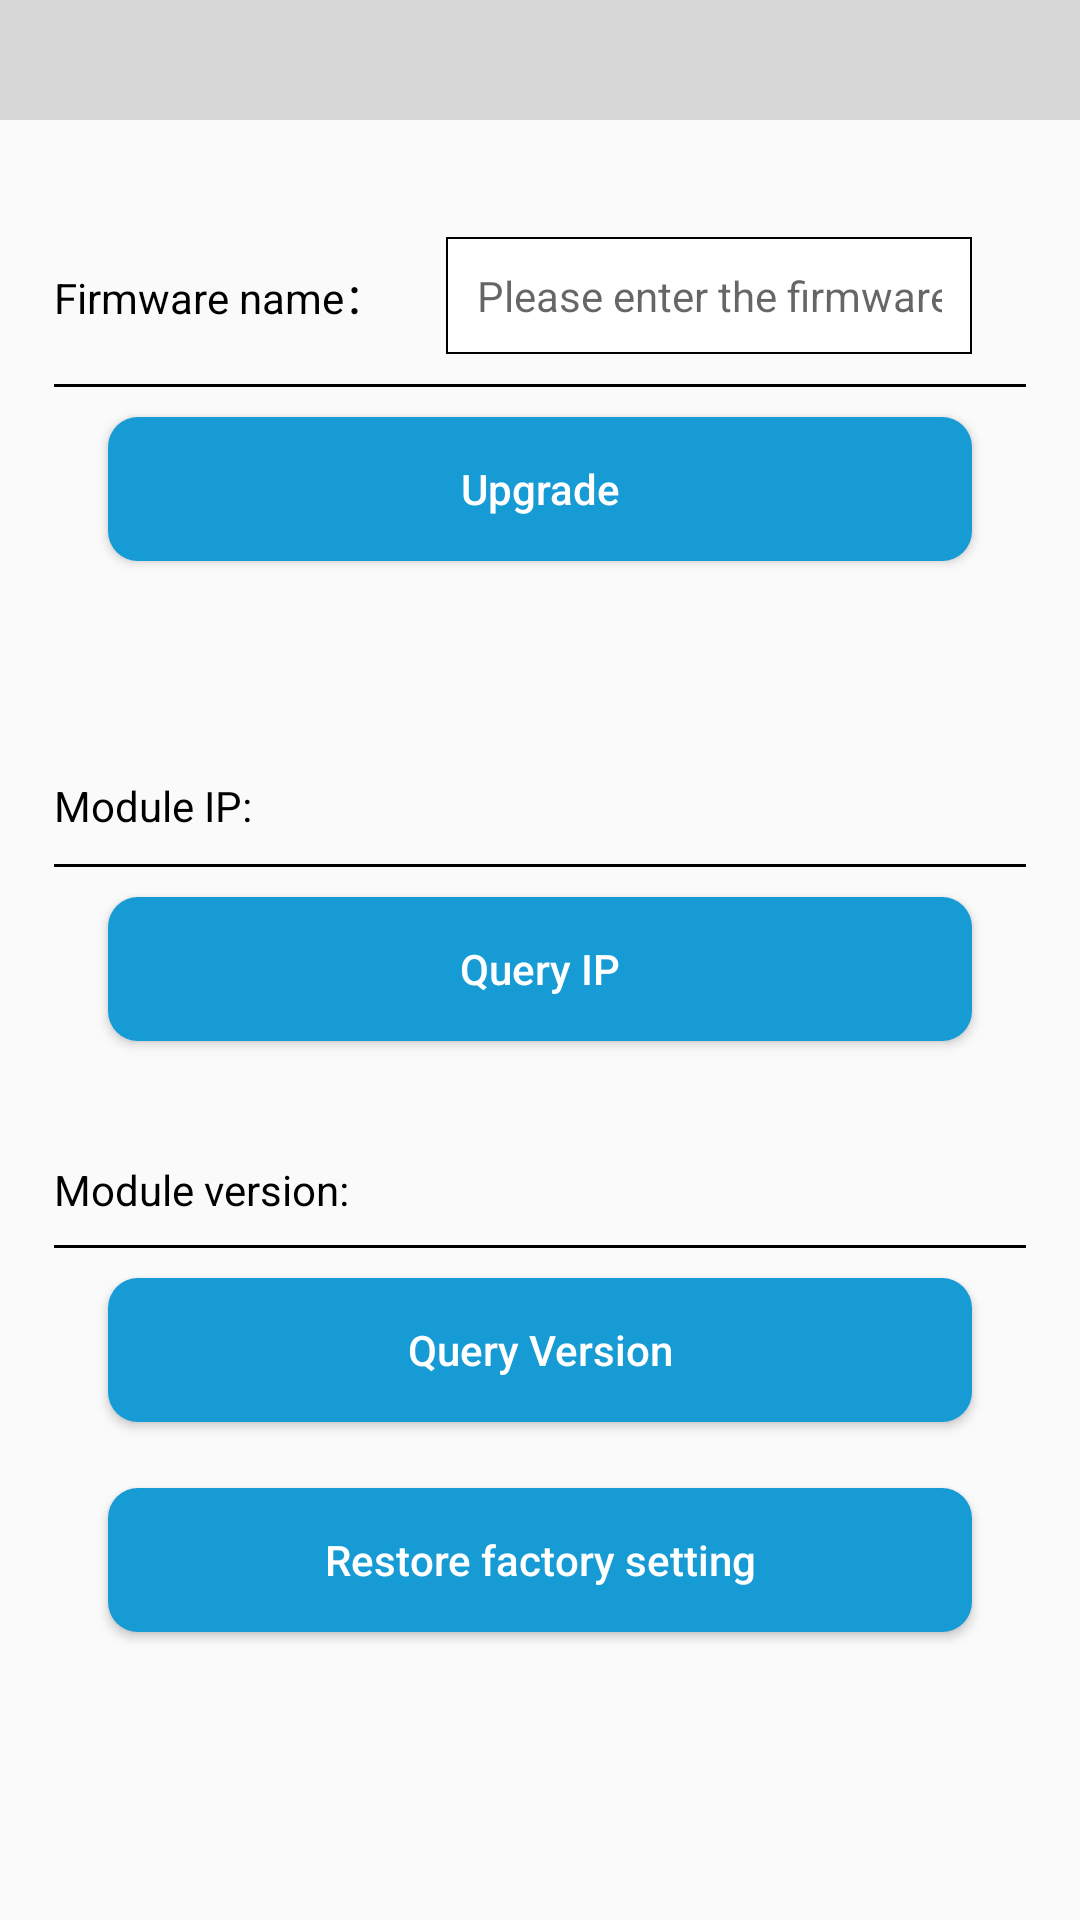

Layout XML and referenced resources for this Android screen:
<!-- AndroidManifest.xml: application theme Theme.FeasyWiFi -->
<!-- res/layout/fragment_ota.xml -->
<?xml version="1.0" encoding="utf-8"?>
<androidx.constraintlayout.widget.ConstraintLayout xmlns:android="http://schemas.android.com/apk/res/android"
    xmlns:app="http://schemas.android.com/apk/res-auto"
    android:layout_width="match_parent"
    android:layout_height="match_parent"
    android:orientation="vertical">

    <include
        android:id="@+id/header"
        layout="@layout/header"
        app:layout_constraintEnd_toEndOf="parent"
        app:layout_constraintStart_toStartOf="parent"
        app:layout_constraintTop_toTopOf="parent" />

    <androidx.constraintlayout.widget.Guideline
        android:id="@+id/guideline30"
        android:layout_width="wrap_content"
        android:layout_height="wrap_content"
        android:orientation="horizontal"
        app:layout_constraintGuide_percent="0.2" />

    <androidx.constraintlayout.widget.Guideline
        android:id="@+id/guideline25"
        android:layout_width="wrap_content"
        android:layout_height="wrap_content"
        android:orientation="vertical"
        app:layout_constraintGuide_percent="0.1" />

    <androidx.constraintlayout.widget.Guideline
        android:id="@+id/guideline22"
        android:layout_width="wrap_content"
        android:layout_height="wrap_content"
        android:orientation="vertical"
        app:layout_constraintGuide_percent="0.9" />

    <TextView
        android:id="@+id/textView10"
        android:layout_width="wrap_content"
        android:layout_height="wrap_content"
        android:text="@string/dfu_name"
        android:textColor="@color/black"
        app:layout_constraintBottom_toBottomOf="@+id/ota"
        app:layout_constraintStart_toStartOf="@+id/guideline32"
        app:layout_constraintTop_toTopOf="@+id/ota" />

    <EditText
        android:id="@+id/ota"
        style="@style/ota_edit"
        android:layout_marginStart="20dp"
        android:layout_marginBottom="10dp"
        android:gravity="center"
        android:hint="@string/hint_dfu"
        app:layout_constraintBottom_toTopOf="@+id/guideline30"
        app:layout_constraintEnd_toStartOf="@+id/guideline22"
        app:layout_constraintStart_toEndOf="@+id/textView10" />

    <Button
        android:id="@+id/upgrade"
        style="@style/ota_button"
        android:layout_marginTop="10dp"
        android:text="@string/upgrade"
        app:layout_constraintEnd_toStartOf="@+id/guideline22"
        app:layout_constraintStart_toStartOf="@+id/guideline25"
        app:layout_constraintTop_toBottomOf="@+id/divider" />

    <TextView
        android:id="@+id/textView8"
        android:layout_width="wrap_content"
        android:layout_height="wrap_content"
        android:text="@string/module_ip"
        android:textColor="@color/black"
        app:layout_constraintBottom_toBottomOf="@+id/ip"
        app:layout_constraintStart_toStartOf="@+id/guideline32" />

    <TextView
        android:id="@+id/textView9"
        android:layout_width="wrap_content"
        android:layout_height="wrap_content"
        android:text="@string/module_version"
        android:textColor="@color/black"
        app:layout_constraintBottom_toBottomOf="@+id/ver"
        app:layout_constraintStart_toStartOf="@+id/guideline32" />

    <TextView
        android:id="@+id/ip"
        android:layout_width="0dp"
        android:layout_height="wrap_content"
        android:layout_marginStart="20dp"
        android:layout_marginBottom="10dp"
        android:gravity="center"
        android:textColor="@color/black"
        app:layout_constraintBottom_toTopOf="@+id/guideline28"
        app:layout_constraintEnd_toStartOf="@+id/guideline22"
        app:layout_constraintStart_toEndOf="@+id/textView8" />

    <TextView
        android:id="@+id/apName"
        android:layout_width="wrap_content"
        android:layout_height="wrap_content"
        android:layout_marginStart="20dp"
        android:layout_marginBottom="10dp"
        android:gravity="center"
        android:textColor="@color/black"
        app:layout_constraintBottom_toTopOf="@+id/ip"
        app:layout_constraintLeft_toRightOf="@+id/textView8" />


    <Button
        android:id="@+id/query_ip"
        style="@style/ota_button"
        android:layout_marginTop="10dp"
        android:text="@string/query_ip"
        app:layout_constraintEnd_toStartOf="@+id/guideline22"
        app:layout_constraintHorizontal_bias="1.0"
        app:layout_constraintStart_toStartOf="@+id/guideline25"
        app:layout_constraintTop_toBottomOf="@+id/divider2" />

    <TextView
        android:id="@+id/ver"
        android:layout_width="0dp"
        android:layout_height="wrap_content"
        android:layout_marginStart="20dp"
        android:layout_marginBottom="10dp"
        android:gravity="center"
        android:textColor="@color/black"
        app:layout_constraintBottom_toTopOf="@+id/guideline29"
        app:layout_constraintEnd_toStartOf="@+id/guideline22"
        app:layout_constraintStart_toEndOf="@+id/textView9" />

    <Button
        android:id="@+id/query_ver"
        style="@style/ota_button"
        android:layout_marginTop="10dp"
        android:text="@string/query_version"
        app:layout_constraintEnd_toStartOf="@+id/guideline22"
        app:layout_constraintHorizontal_bias="1.0"
        app:layout_constraintStart_toStartOf="@+id/guideline25"
        app:layout_constraintTop_toBottomOf="@+id/divider3" />

    <Button
        android:id="@+id/reset"
        style="@style/ota_button"
        android:text="@string/reset"
        app:layout_constraintBottom_toTopOf="@+id/guideline31"
        app:layout_constraintEnd_toStartOf="@+id/guideline22"
        app:layout_constraintStart_toStartOf="@+id/guideline25" />

    <View
        android:id="@+id/divider"
        android:layout_width="0dp"
        android:layout_height="1dp"
        android:background="#000000"
        app:layout_constraintEnd_toStartOf="@+id/guideline33"
        app:layout_constraintStart_toStartOf="@+id/guideline32"
        app:layout_constraintTop_toTopOf="@+id/guideline30" />

    <View
        android:id="@+id/divider2"
        android:layout_width="0dp"
        android:layout_height="1dp"
        android:background="#000000"
        app:layout_constraintEnd_toStartOf="@+id/guideline33"
        app:layout_constraintStart_toStartOf="@+id/guideline32"
        app:layout_constraintTop_toTopOf="@+id/guideline28" />

    <View
        android:id="@+id/divider3"
        android:layout_width="0dp"
        android:layout_height="1dp"
        android:background="#000000"
        app:layout_constraintBottom_toTopOf="@+id/guideline29"
        app:layout_constraintEnd_toStartOf="@+id/guideline33"
        app:layout_constraintStart_toStartOf="@+id/guideline32" />

    <androidx.constraintlayout.widget.Guideline
        android:id="@+id/guideline28"
        android:layout_width="wrap_content"
        android:layout_height="wrap_content"
        android:orientation="horizontal"
        app:layout_constraintGuide_percent="0.45" />

    <androidx.constraintlayout.widget.Guideline
        android:id="@+id/guideline29"
        android:layout_width="wrap_content"
        android:layout_height="wrap_content"
        android:orientation="horizontal"
        app:layout_constraintGuide_percent="0.65" />

    <androidx.constraintlayout.widget.Guideline
        android:id="@+id/guideline31"
        android:layout_width="wrap_content"
        android:layout_height="wrap_content"
        android:orientation="horizontal"
        app:layout_constraintGuide_percent="0.85" />

    <androidx.constraintlayout.widget.Guideline
        android:id="@+id/guideline32"
        android:layout_width="wrap_content"
        android:layout_height="wrap_content"
        android:orientation="vertical"
        app:layout_constraintGuide_percent="0.05" />

    <androidx.constraintlayout.widget.Guideline
        android:id="@+id/guideline33"
        android:layout_width="wrap_content"
        android:layout_height="wrap_content"
        android:orientation="vertical"
        app:layout_constraintGuide_percent="0.95" />

</androidx.constraintlayout.widget.ConstraintLayout>
<!-- res/layout/header.xml (included above) -->
<?xml version="1.0" encoding="utf-8"?>
<androidx.constraintlayout.widget.ConstraintLayout xmlns:android="http://schemas.android.com/apk/res/android"
    xmlns:app="http://schemas.android.com/apk/res-auto"
    xmlns:tools="http://schemas.android.com/tools"
    android:layout_width="match_parent"
    android:layout_height="40dp"
    android:background="#d7d7d7">

    <ImageView
        android:id="@+id/backImg"
        android:layout_width="wrap_content"
        android:layout_height="0dp"
        android:layout_marginStart="5dp"
        app:layout_constraintBottom_toBottomOf="parent"
        app:layout_constraintStart_toStartOf="parent"
        app:layout_constraintTop_toTopOf="parent"
        app:srcCompat="@drawable/ic_baseline_keyboard_arrow_left_24"
        tools:ignore="ContentDescription" />

    <TextView
        android:id="@+id/back_tv"
        android:layout_width="wrap_content"
        android:layout_height="0dp"
        android:gravity="center_vertical"
        android:text="@string/back"
        android:textColor="@color/black"
        android:textSize="16sp"
        app:layout_constraintBottom_toBottomOf="parent"
        app:layout_constraintStart_toEndOf="@+id/backImg"
        app:layout_constraintTop_toTopOf="parent" />

    <TextView
        android:id="@+id/left_tv"
        android:layout_width="wrap_content"
        android:layout_height="0dp"
        android:layout_marginStart="5dp"
        android:gravity="center"
        android:text="@string/sort"
        android:textColor="@color/black"
        android:textSize="16sp"
        android:paddingStart="10dp"
        android:visibility="gone"
        app:layout_constraintBottom_toBottomOf="parent"
        app:layout_constraintStart_toStartOf="parent"
        app:layout_constraintTop_toTopOf="parent"
        app:srcCompat="@drawable/abc_vector_test" />

    <TextView
        android:id="@+id/titleText"
        android:layout_width="wrap_content"
        android:layout_height="wrap_content"
        android:textColor="@color/black"
        android:textSize="18sp"
        android:textStyle="bold"
        app:layout_constraintBottom_toBottomOf="parent"
        app:layout_constraintEnd_toEndOf="parent"
        app:layout_constraintStart_toStartOf="parent"
        app:layout_constraintTop_toTopOf="parent" />

    <TextView
        android:id="@+id/right_tv"
        android:layout_width="wrap_content"
        android:layout_height="wrap_content"
        android:layout_marginEnd="5dp"
        android:textColor="@color/black"
        android:textSize="16sp"
        android:visibility="gone"
        android:paddingEnd="10dp"
        app:layout_constraintBottom_toBottomOf="parent"
        app:layout_constraintEnd_toEndOf="parent"
        app:layout_constraintTop_toTopOf="parent" />

    <androidx.constraintlayout.widget.Group
        android:id="@+id/back_group"
        android:layout_width="wrap_content"
        android:layout_height="wrap_content"
        android:visibility="invisible"
        app:constraint_referenced_ids="backImg,back_tv" />

</androidx.constraintlayout.widget.ConstraintLayout>
<!-- resources referenced by this layout -->
<resources>
  <color name="black">#FF000000</color>
  <!-- drawable abc_vector_test (drawable) -->
  <?xml version="1.0" encoding="utf-8"?>
  <vector xmlns:android="http://schemas.android.com/apk/res/android"
      android:width="24dp"
      android:height="24dp"
      android:viewportWidth="24.0"
      android:viewportHeight="24.0">
      <path
          android:fillColor="@android:color/black"
          android:pathData="M20,11L7.8,11l5.6,-5.6L12,4l-8,8l8,8l1.4,-1.4L7.8,13L20,13L20,11z" />
  </vector>
  <string name="back">Back</string>
  <string name="dfu_name">Firmware name：</string>
  <string name="hint_dfu">Please enter the firmware name</string>
  <string name="module_ip">Module IP:</string>
  <string name="module_version">Module version:</string>
  <string name="query_ip">Query IP</string>
  <string name="query_version">Query Version</string>
  <string name="reset">Restore factory setting</string>
  <string name="sort">Sort</string>
  <string name="upgrade">Upgrade</string>
  <style name="ota_button">
          <item name="android:layout_width">0dp</item>
          <item name="android:layout_height">wrap_content</item>
          <item name="android:textColor">@android:color/white</item>
          <item name="android:background">@drawable/button</item>
          <item name="android:textAllCaps">false</item>
      </style>
  <style name="ota_edit">
          <item name="android:singleLine">true</item>
          <item name="android:layout_width">0dp</item>
          <item name="android:layout_height">wrap_content</item>
          <item name="android:background">@drawable/edit_default_background</item>
          <item name="android:textSize">14sp</item>
      </style>
  <style name="Theme.FeasyWiFi" parent="Theme.AppCompat.Light.NoActionBar">
          
          <item name="colorPrimary">@color/purple_500</item>
          <item name="colorPrimaryDark">#d7d7d7</item>
          <item name="colorAccent">@color/teal_200</item>
      </style>
  <!-- drawable button (drawable) -->
  <?xml version="1.0" encoding="utf-8"?>
  <selector xmlns:android="http://schemas.android.com/apk/res/android">
      <item>
          <shape android:shape="rectangle">
              <solid android:color="#169BD5" />
              <corners android:radius="10dip" />
          </shape>
      </item>
  </selector>
  <!-- drawable edit_default_background (drawable) -->
  <?xml version="1.0" encoding="utf-8"?>
  <layer-list xmlns:android="http://schemas.android.com/apk/res/android">
      <item>
          <shape android:shape="rectangle">
              <solid android:color="@android:color/white" />
              
              <stroke
                  android:width="2px"
                  android:color="@android:color/black" />
              <padding
                  android:bottom="10dp"
                  android:left="10dp"
                  android:right="10dp"
                  android:top="10dp" />
          </shape>
      </item>
  </layer-list>
  <color name="purple_500">#FF6200EE</color>
  <color name="teal_200">#FF03DAC5</color>
</resources>
